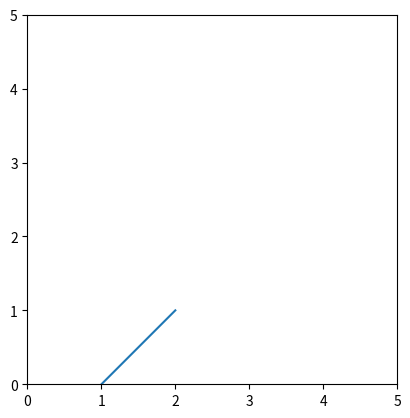

Write the Python code that produced this figure.
import matplotlib.pyplot as plt

xs = [1,2]
ys = [0,1]

ax = plt.subplot(aspect='equal')
ax.plot(xs, ys, '-')
ax.set_xlim(0,5)
ax.set_ylim(0,5)

plt.show()